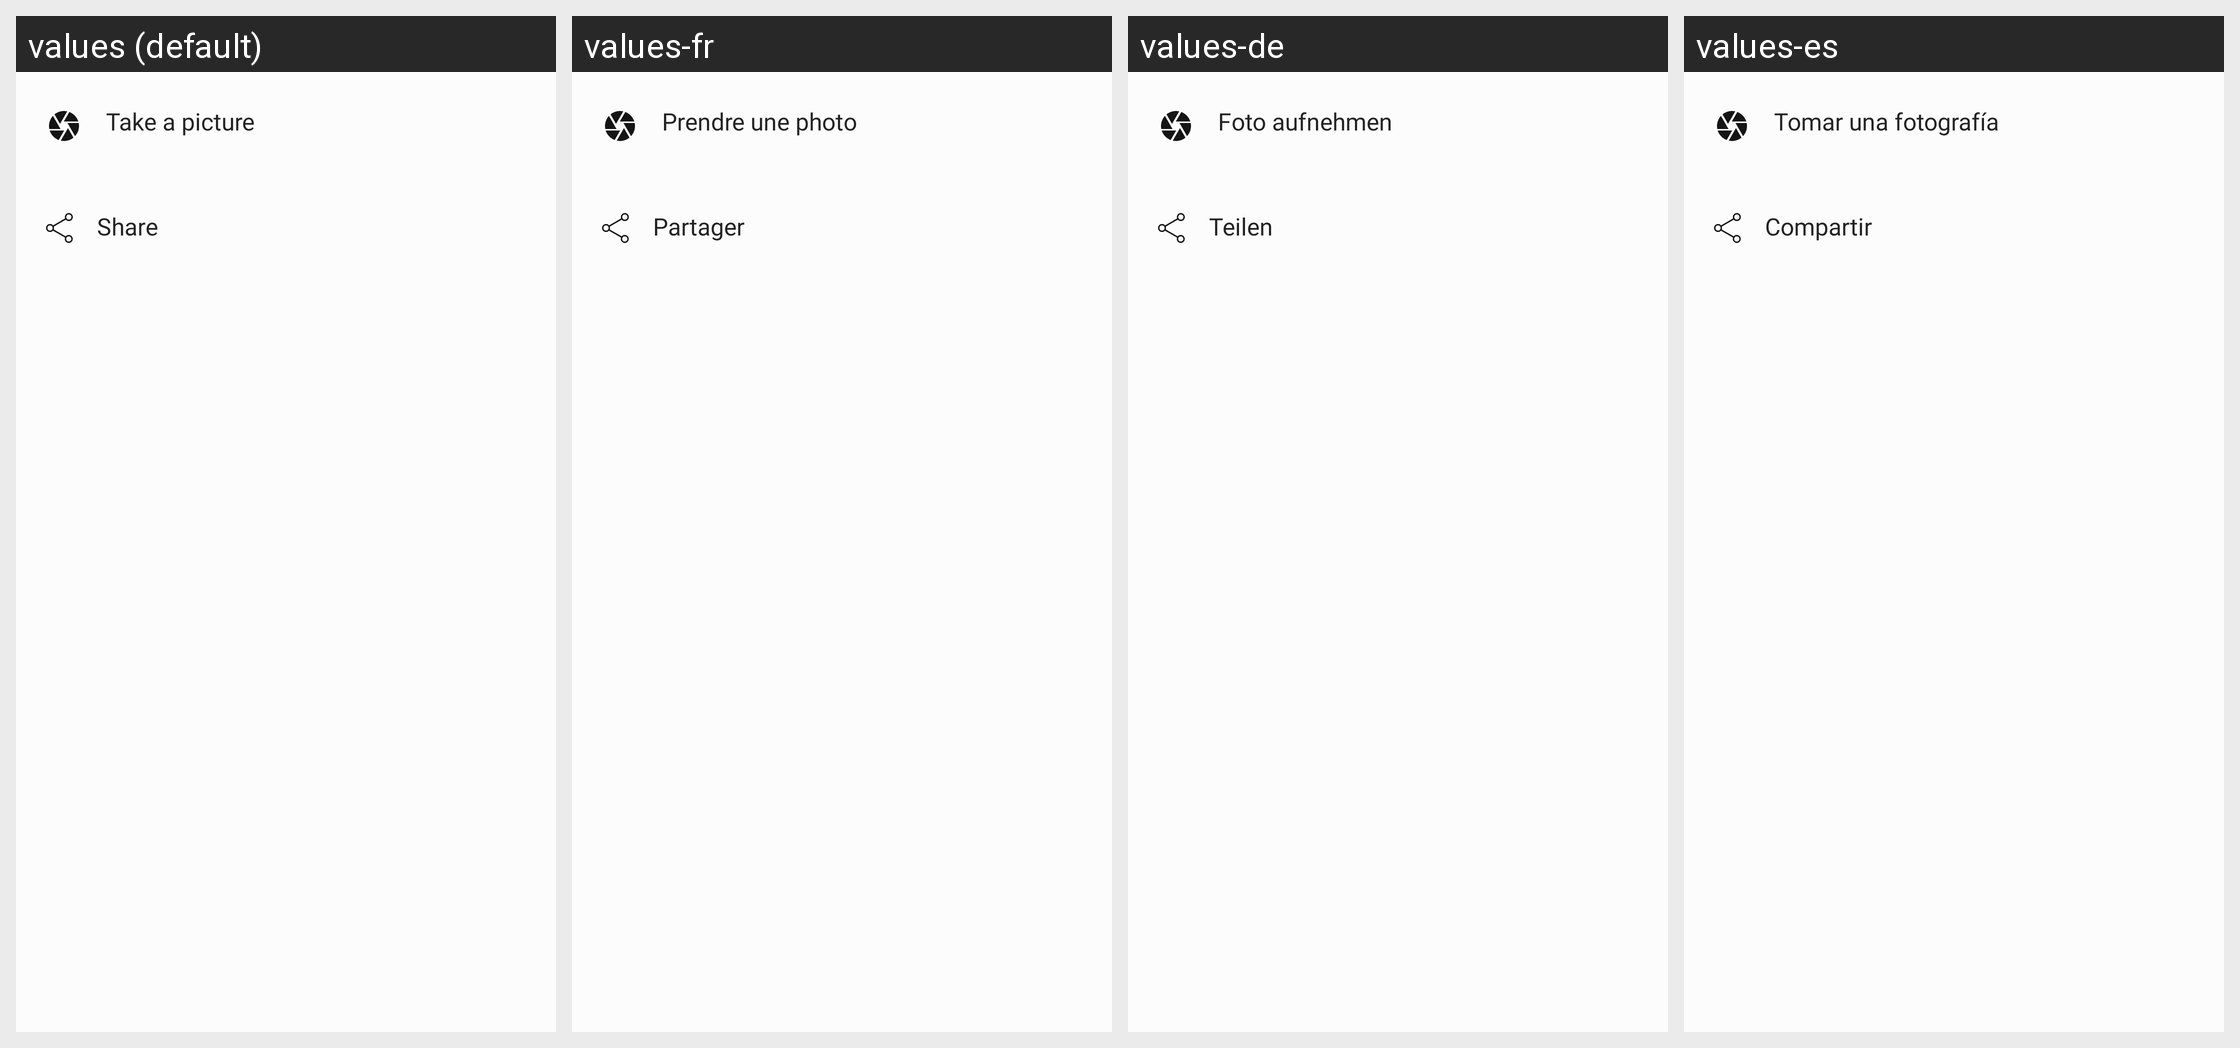

For this localized Android screen grid, give each drawn string resource with its value in every locale shown.
Android screen res/layout/bottom_sheet_picture_or_video.xml rendered under 4 locales, left to right: values (default), values-fr, values-de, values-es. Device: Nexus 5 (rendered at 1080×1920; each locale shown at half size, 540×960, under a caption strip naming it); theme AppTheme.
Other locales in the repository, not shown: values-it, values-pt.
Strings drawn on this screen, with the default value and each locale's value (text and hints the layout hard-codes, and strings that could not be matched under every locale, appear in the picture but are not listed):

bottom_sheet_camera
  values: Take a picture
  values-fr: Prendre une photo
  values-de: Foto aufnehmen
  values-es: Tomar una fotografía

bottom_sheet_share
  values: Share
  values-fr: Partager
  values-de: Teilen
  values-es: Compartir
